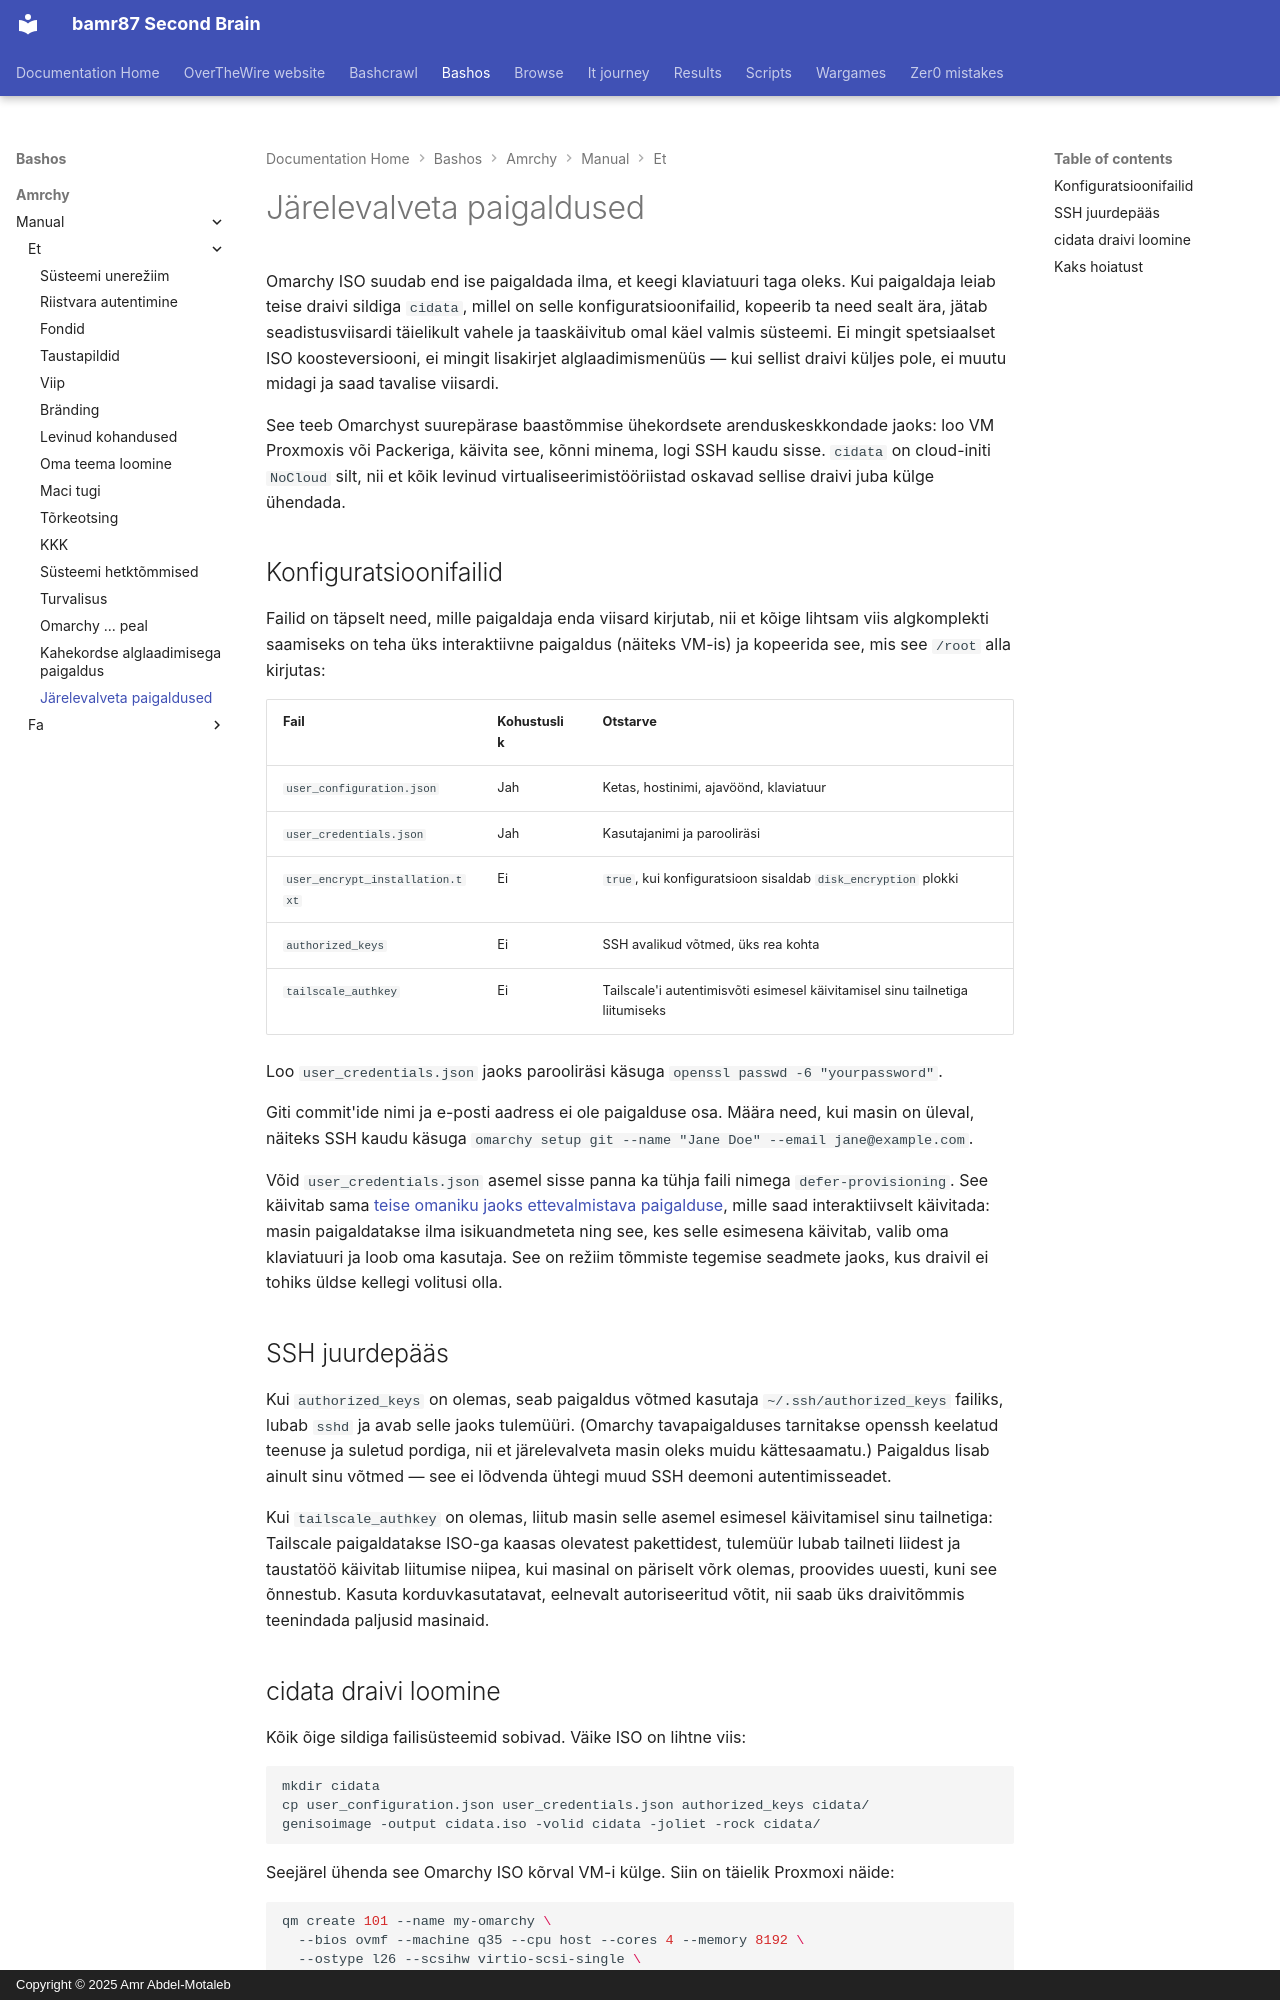

repository: bamr87/README · page: bashos/amrchy/manual/et/51-unattended-installs/index.html · generator: mkdocs · copyright: Copyright © 2025 Amr Abdel-Motaleb

---
source_file: amrchy/manual/et/51-unattended-installs.md
source_repo: bamr87/bashos
source_url: https://github.com/bamr87/bashos/blob/main/amrchy/manual/et/51-unattended-installs.md
title: Järelevalveta paigaldused
---
# Järelevalveta paigaldused

Omarchy ISO suudab end ise paigaldada ilma, et keegi klaviatuuri taga oleks. Kui paigaldaja leiab teise draivi sildiga `cidata`, millel on selle konfiguratsioonifailid, kopeerib ta need sealt ära, jätab seadistusviisardi täielikult vahele ja taaskäivitub omal käel valmis süsteemi. Ei mingit spetsiaalset ISO koosteversiooni, ei mingit lisakirjet alglaadimismenüüs — kui sellist draivi küljes pole, ei muutu midagi ja saad tavalise viisardi.

See teeb Omarchyst suurepärase baastõmmise ühekordsete arenduskeskkondade jaoks: loo VM Proxmoxis või Packeriga, käivita see, kõnni minema, logi SSH kaudu sisse. `cidata` on cloud-initi `NoCloud` silt, nii et kõik levinud virtualiseerimistööriistad oskavad sellise draivi juba külge ühendada.

## Konfiguratsioonifailid

Failid on täpselt need, mille paigaldaja enda viisard kirjutab, nii et kõige lihtsam viis algkomplekti saamiseks on teha üks interaktiivne paigaldus (näiteks VM-is) ja kopeerida see, mis see `/root` alla kirjutas:

| Fail | Kohustuslik | Otstarve |
|------|----------|---------|
| `user_configuration.json` | Jah | Ketas, hostinimi, ajavöönd, klaviatuur |
| `user_credentials.json` | Jah | Kasutajanimi ja parooliräsi |
| `user_encrypt_installation.txt` | Ei | `true`, kui konfiguratsioon sisaldab `disk_encryption` plokki |
| `authorized_keys` | Ei | SSH avalikud võtmed, üks rea kohta |
| `tailscale_authkey` | Ei | Tailscale'i autentimisvõti esimesel käivitamisel sinu tailnetiga liitumiseks |

Loo `user_credentials.json` jaoks parooliräsi käsuga `openssl passwd -6 "yourpassword"`.

Giti commit'ide nimi ja e-posti aadress ei ole paigalduse osa. Määra need, kui masin on üleval, näiteks SSH kaudu käsuga `omarchy setup git --name "Jane Doe" --email jane@example.com`.

Võid `user_credentials.json` asemel sisse panna ka tühja faili nimega `defer-provisioning`. See käivitab sama [teise omaniku jaoks ettevalmistava paigalduse](02-getting-started.md), mille saad interaktiivselt käivitada: masin paigaldatakse ilma isikuandmeteta ning see, kes selle esimesena käivitab, valib oma klaviatuuri ja loob oma kasutaja. See on režiim tõmmiste tegemise seadmete jaoks, kus draivil ei tohiks üldse kellegi volitusi olla.

## SSH juurdepääs

Kui `authorized_keys` on olemas, seab paigaldus võtmed kasutaja `~/.ssh/authorized_keys` failiks, lubab `sshd` ja avab selle jaoks tulemüüri. (Omarchy tavapaigalduses tarnitakse openssh keelatud teenuse ja suletud pordiga, nii et järelevalveta masin oleks muidu kättesaamatu.) Paigaldus lisab ainult sinu võtmed — see ei lõdvenda ühtegi muud SSH deemoni autentimisseadet.

Kui `tailscale_authkey` on olemas, liitub masin selle asemel esimesel käivitamisel sinu tailnetiga: Tailscale paigaldatakse ISO-ga kaasas olevatest pakettidest, tulemüür lubab tailneti liidest ja taustatöö käivitab liitumise niipea, kui masinal on päriselt võrk olemas, proovides uuesti, kuni see õnnestub. Kasuta korduvkasutatavat, eelnevalt autoriseeritud võtit, nii saab üks draivitõmmis teenindada paljusid masinaid.
